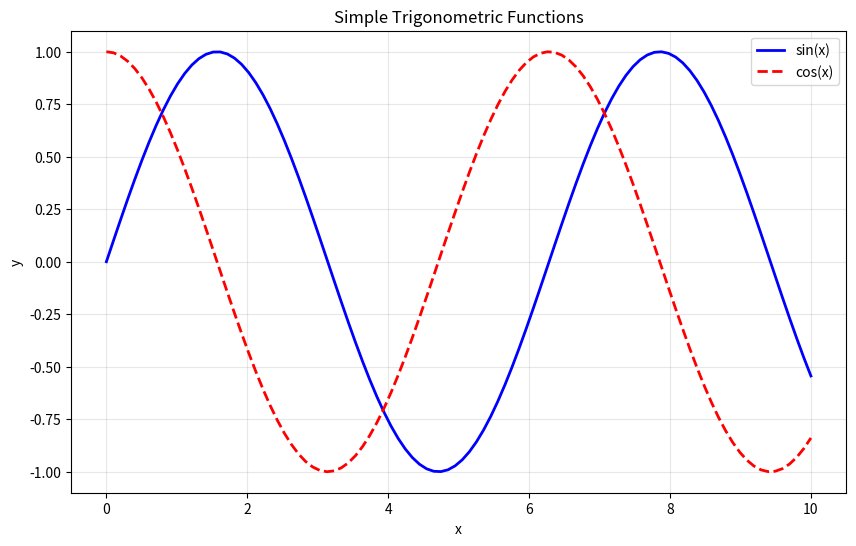
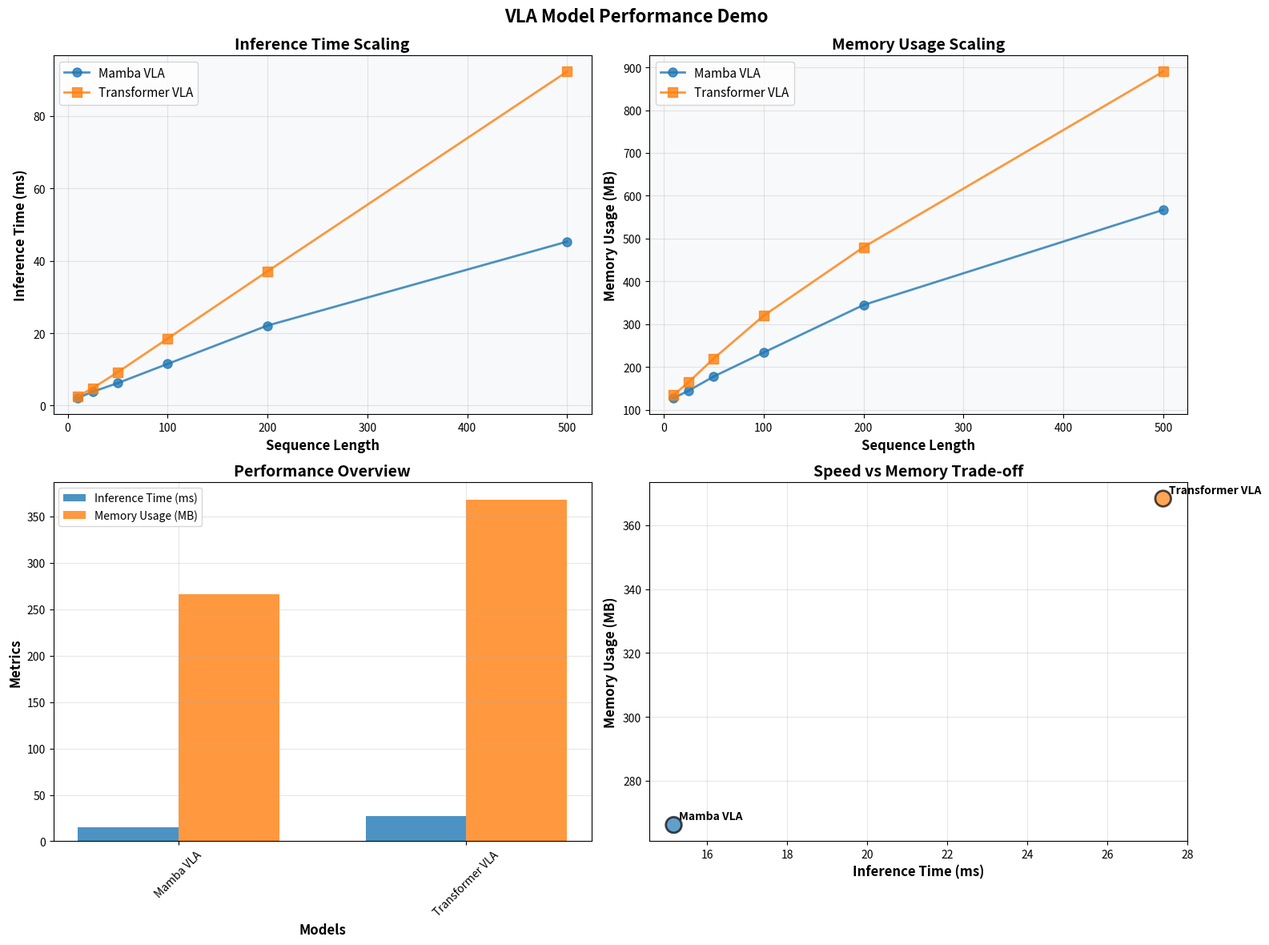
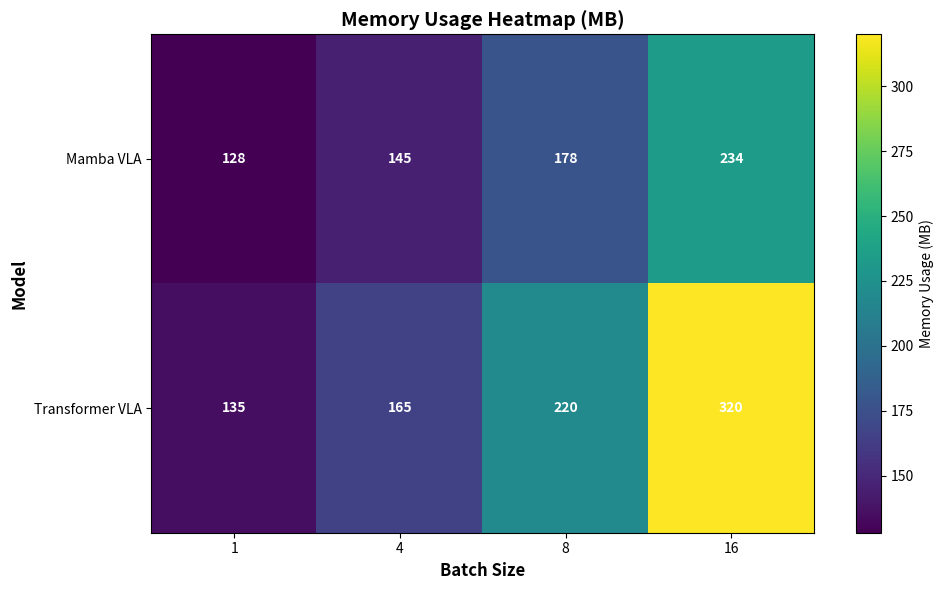

Here is the Python script that generated these plots, in order:
#!/usr/bin/env python3
"""
Simple test script to demonstrate the matplotlib plotting functionality
from the VLA benchmark suite.
"""

import matplotlib.pyplot as plt
import numpy as np
import os


def test_basic_plotting():
    """Test basic matplotlib functionality."""
    print("Testing basic matplotlib functionality...")

    # Create output directory
    os.makedirs("plots", exist_ok=True)

    # Sample data
    x = np.linspace(0, 10, 100)
    y1 = np.sin(x)
    y2 = np.cos(x)

    # Create a simple plot
    plt.figure(figsize=(10, 6))
    plt.plot(x, y1, "b-", label="sin(x)", linewidth=2)
    plt.plot(x, y2, "r--", label="cos(x)", linewidth=2)
    plt.xlabel("x")
    plt.ylabel("y")
    plt.title("Simple Trigonometric Functions")
    plt.legend()
    plt.grid(True, alpha=0.3)

    # Save plot
    plot_path = "plots/test_basic_plot.png"
    plt.savefig(plot_path, dpi=300, bbox_inches="tight")
    print(f"Basic plot saved to: {plot_path}")

    plt.close()


def test_vla_style_plots():
    """Test VLA benchmark style plots."""
    print("Testing VLA benchmark style plots...")

    # Sample VLA benchmark data
    sequence_lengths = [10, 25, 50, 100, 200, 500]
    mamba_times = [2.1, 3.8, 6.2, 11.5, 22.1, 45.3]
    transformer_times = [2.5, 4.8, 9.2, 18.5, 37.1, 92.3]

    mamba_memory = [128, 145, 178, 234, 345, 567]
    transformer_memory = [135, 165, 220, 320, 480, 890]

    # Create performance comparison plot
    fig, ((ax1, ax2), (ax3, ax4)) = plt.subplots(2, 2, figsize=(16, 12))
    fig.suptitle("VLA Model Performance Demo", fontsize=16, fontweight="bold")

    colors = ["#1f77b4", "#ff7f0e"]
    markers = ["o", "s"]

    # Plot 1: Inference time scaling
    ax1.plot(
        sequence_lengths,
        mamba_times,
        marker=markers[0],
        label="Mamba VLA",
        color=colors[0],
        linewidth=2,
        markersize=8,
        alpha=0.8,
    )
    ax1.plot(
        sequence_lengths,
        transformer_times,
        marker=markers[1],
        label="Transformer VLA",
        color=colors[1],
        linewidth=2,
        markersize=8,
        alpha=0.8,
    )
    ax1.set_xlabel("Sequence Length", fontsize=12, fontweight="bold")
    ax1.set_ylabel("Inference Time (ms)", fontsize=12, fontweight="bold")
    ax1.set_title("Inference Time Scaling", fontsize=14, fontweight="bold")
    ax1.legend(fontsize=11)
    ax1.grid(True, alpha=0.3)
    ax1.set_facecolor("#f8f9fa")

    # Plot 2: Memory usage scaling
    ax2.plot(
        sequence_lengths,
        mamba_memory,
        marker=markers[0],
        label="Mamba VLA",
        color=colors[0],
        linewidth=2,
        markersize=8,
        alpha=0.8,
    )
    ax2.plot(
        sequence_lengths,
        transformer_memory,
        marker=markers[1],
        label="Transformer VLA",
        color=colors[1],
        linewidth=2,
        markersize=8,
        alpha=0.8,
    )
    ax2.set_xlabel("Sequence Length", fontsize=12, fontweight="bold")
    ax2.set_ylabel("Memory Usage (MB)", fontsize=12, fontweight="bold")
    ax2.set_title("Memory Usage Scaling", fontsize=14, fontweight="bold")
    ax2.legend(fontsize=11)
    ax2.grid(True, alpha=0.3)
    ax2.set_facecolor("#f8f9fa")

    # Plot 3: Performance comparison bar chart
    models = ["Mamba VLA", "Transformer VLA"]
    avg_times = [np.mean(mamba_times), np.mean(transformer_times)]
    avg_memory = [np.mean(mamba_memory), np.mean(transformer_memory)]

    x = np.arange(len(models))
    width = 0.35

    bars1 = ax3.bar(
        x - width / 2,
        avg_times,
        width,
        label="Inference Time (ms)",
        color=colors[0],
        alpha=0.8,
    )
    bars2 = ax3.bar(
        x + width / 2,
        avg_memory,
        width,
        label="Memory Usage (MB)",
        color=colors[1],
        alpha=0.8,
    )

    ax3.set_xlabel("Models", fontsize=12, fontweight="bold")
    ax3.set_ylabel("Metrics", fontsize=12, fontweight="bold")
    ax3.set_title("Performance Overview", fontsize=14, fontweight="bold")
    ax3.set_xticks(x)
    ax3.set_xticklabels(models, rotation=45)
    ax3.legend()
    ax3.grid(True, alpha=0.3)

    # Plot 4: Speed vs memory trade-off
    ax4.scatter(
        avg_times,
        avg_memory,
        s=200,
        c=colors,
        alpha=0.7,
        edgecolors="black",
        linewidth=2,
    )

    for i, model in enumerate(models):
        ax4.annotate(
            model,
            (avg_times[i], avg_memory[i]),
            xytext=(5, 5),
            textcoords="offset points",
            fontsize=10,
            fontweight="bold",
        )

    ax4.set_xlabel("Inference Time (ms)", fontsize=12, fontweight="bold")
    ax4.set_ylabel("Memory Usage (MB)", fontsize=12, fontweight="bold")
    ax4.set_title("Speed vs Memory Trade-off", fontsize=14, fontweight="bold")
    ax4.grid(True, alpha=0.3)

    plt.tight_layout()
    plt.subplots_adjust(top=0.93)

    # Save plots
    plot_path = "plots/vla_test_plots.png"
    plt.savefig(plot_path, dpi=300, bbox_inches="tight", facecolor="white")
    print(f"VLA style plots saved to: {plot_path}")

    # Also save as PDF
    pdf_path = "plots/vla_test_plots.pdf"
    plt.savefig(pdf_path, bbox_inches="tight", facecolor="white")
    print(f"VLA style plots also saved as PDF: {pdf_path}")

    plt.close()


def test_heatmap():
    """Test heatmap creation."""
    print("Testing heatmap creation...")

    # Create sample data matrix
    models = ["Mamba VLA", "Transformer VLA"]
    batch_sizes = [1, 4, 8, 16]

    # Simulate memory usage matrix
    memory_matrix = np.array(
        [[128, 145, 178, 234], [135, 165, 220, 320]]  # Mamba VLA  # Transformer VLA
    )

    # Create heatmap
    fig, ax = plt.subplots(figsize=(10, 6))
    im = ax.imshow(memory_matrix, cmap="viridis", aspect="auto")

    # Set labels
    ax.set_xticks(range(len(batch_sizes)))
    ax.set_yticks(range(len(models)))
    ax.set_xticklabels(batch_sizes)
    ax.set_yticklabels(models)
    ax.set_xlabel("Batch Size", fontsize=12, fontweight="bold")
    ax.set_ylabel("Model", fontsize=12, fontweight="bold")
    ax.set_title("Memory Usage Heatmap (MB)", fontsize=14, fontweight="bold")

    # Add colorbar
    cbar = plt.colorbar(im, ax=ax)
    cbar.set_label("Memory Usage (MB)", fontsize=10)

    # Add text annotations
    for i in range(len(models)):
        for j in range(len(batch_sizes)):
            text = ax.text(
                j,
                i,
                f"{memory_matrix[i, j]:.0f}",
                ha="center",
                va="center",
                color="white",
                fontweight="bold",
            )

    plt.tight_layout()

    # Save heatmap
    plot_path = "plots/test_heatmap.png"
    plt.savefig(plot_path, dpi=300, bbox_inches="tight", facecolor="white")
    print(f"Heatmap saved to: {plot_path}")

    plt.close()


if __name__ == "__main__":
    print("=" * 60)
    print("MATPLOTLIB PLOTTING DEMONSTRATION")
    print("=" * 60)

    try:
        # Test basic plotting
        test_basic_plotting()

        # Test VLA style plots
        test_vla_style_plots()

        # Test heatmap
        test_heatmap()

        print("\n" + "=" * 60)
        print("ALL PLOTS CREATED SUCCESSFULLY!")
        print("Check the 'plots/' directory for generated files:")
        print("  - test_basic_plot.png")
        print("  - vla_test_plots.png")
        print("  - vla_test_plots.pdf")
        print("  - test_heatmap.png")
        print("=" * 60)

    except Exception as e:
        print(f"Error during plotting: {e}")
        raise
